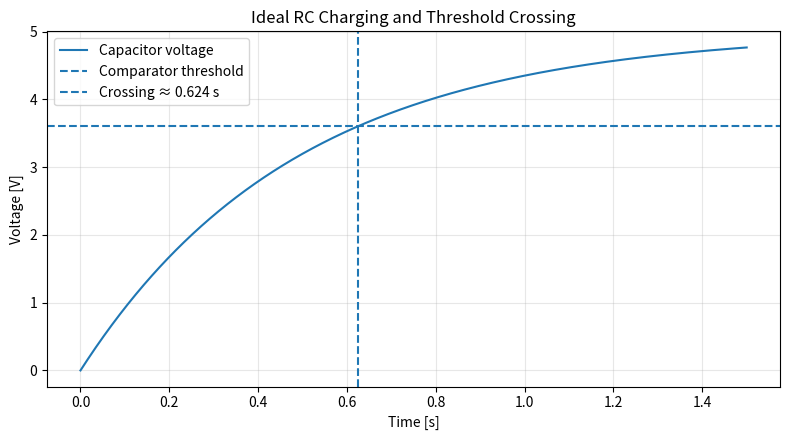
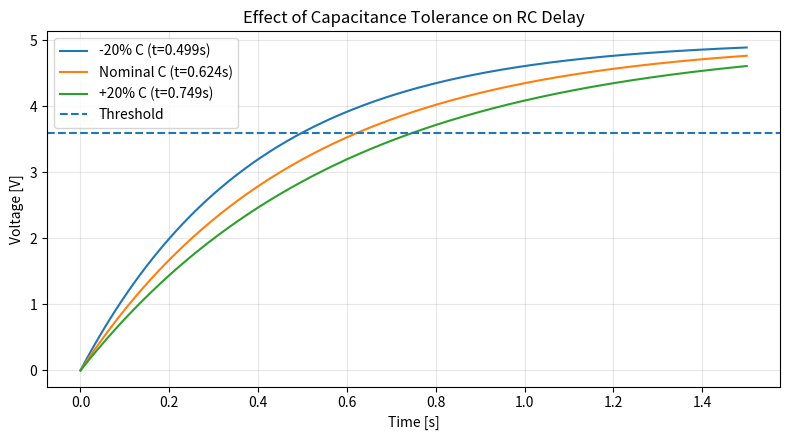

Python code for these plots, in order:
"""Idealized RC timing study based on the 25EVO BSPD learning exercise.

This is an educational first-principles model, not a SPICE simulation of the
complete vehicle circuit.
"""

import math
import numpy as np
import matplotlib.pyplot as plt

R_CHARGE = 49_000.0       # ohm
C_NOMINAL = 10e-6         # F
V_FINAL = 5.0             # V
V_THRESHOLD = 3.6         # V


def capacitor_voltage(t, resistance, capacitance, v_final=V_FINAL):
    tau = resistance * capacitance
    return v_final * (1.0 - np.exp(-t / tau))


def threshold_crossing_time(resistance, capacitance,
                            v_threshold=V_THRESHOLD,
                            v_final=V_FINAL):
    if not 0 < v_threshold < v_final:
        raise ValueError("threshold must be between 0 and final voltage")
    return -resistance * capacitance * math.log(
        1.0 - v_threshold / v_final
    )


def main():
    tau = R_CHARGE * C_NOMINAL
    t_threshold = threshold_crossing_time(R_CHARGE, C_NOMINAL)

    print(f"Nominal tau: {tau:.4f} s")
    print(f"Ideal threshold crossing: {t_threshold:.4f} s")

    # Nominal charging curve
    t = np.linspace(0, 1.5, 1000)
    v = capacitor_voltage(t, R_CHARGE, C_NOMINAL)

    plt.figure(figsize=(8, 4.5))
    plt.plot(t, v, label="Capacitor voltage")
    plt.axhline(V_THRESHOLD, linestyle="--", label="Comparator threshold")
    plt.axvline(t_threshold, linestyle="--", label=f"Crossing ≈ {t_threshold:.3f} s")
    plt.xlabel("Time [s]")
    plt.ylabel("Voltage [V]")
    plt.title("Ideal RC Charging and Threshold Crossing")
    plt.grid(True, alpha=0.3)
    plt.legend()
    plt.tight_layout()
    plt.savefig("rc_delay_nominal.png", dpi=180)

    # Simple capacitance tolerance sweep
    capacitances = {
        "-20% C": 0.8 * C_NOMINAL,
        "Nominal C": C_NOMINAL,
        "+20% C": 1.2 * C_NOMINAL,
    }

    plt.figure(figsize=(8, 4.5))
    for label, capacitance in capacitances.items():
        voltage = capacitor_voltage(t, R_CHARGE, capacitance)
        crossing = threshold_crossing_time(R_CHARGE, capacitance)
        plt.plot(t, voltage, label=f"{label} (t={crossing:.3f}s)")

    plt.axhline(V_THRESHOLD, linestyle="--", label="Threshold")
    plt.xlabel("Time [s]")
    plt.ylabel("Voltage [V]")
    plt.title("Effect of Capacitance Tolerance on RC Delay")
    plt.grid(True, alpha=0.3)
    plt.legend()
    plt.tight_layout()
    plt.savefig("rc_delay_tolerance.png", dpi=180)


if __name__ == "__main__":
    main()
